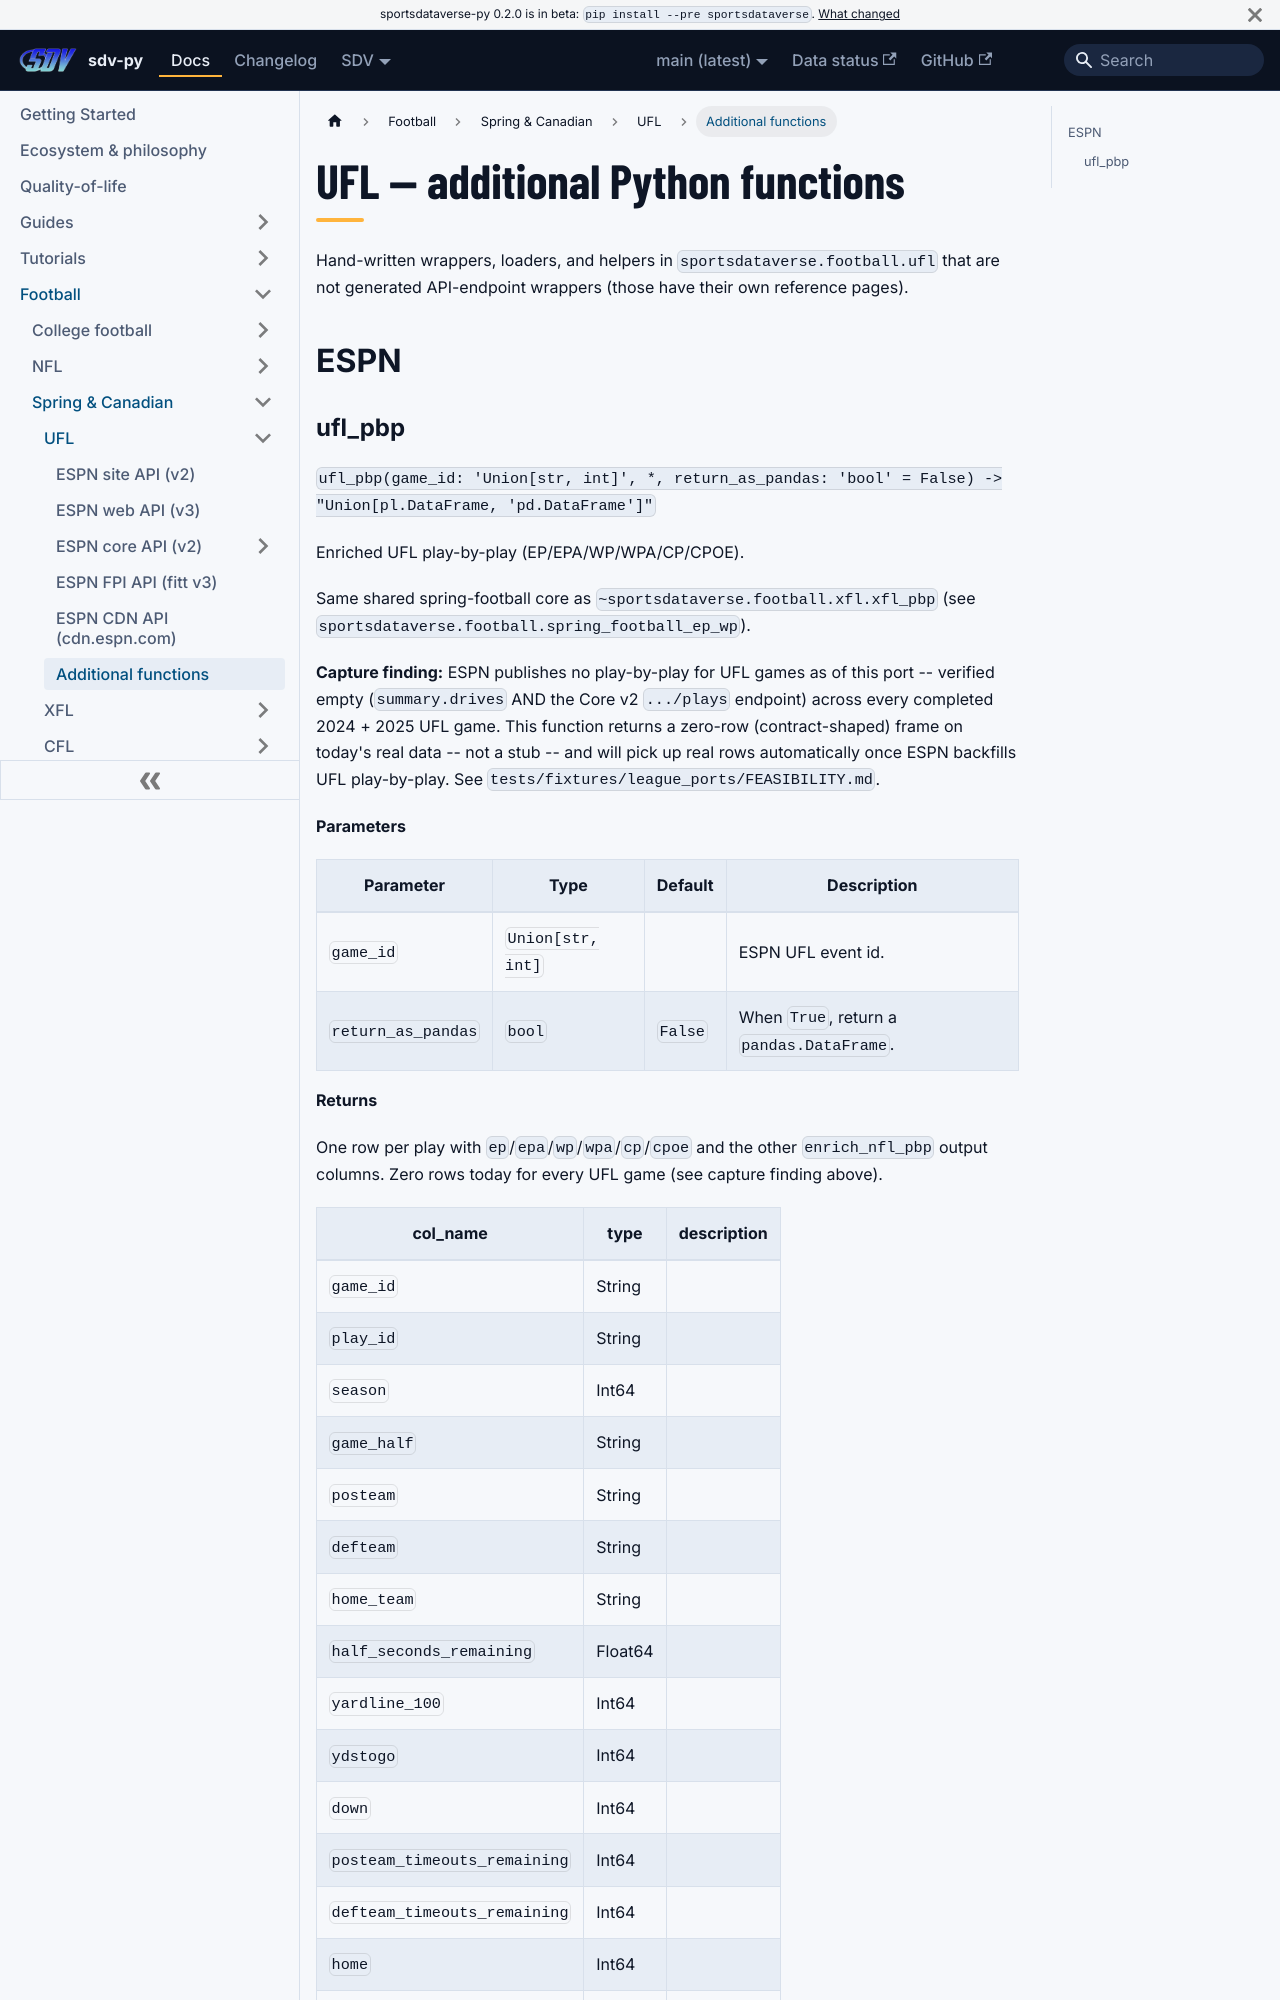

repository: sportsdataverse/sportsdataverse-py · page: docs/ufl/reference/additional/index.html · generator: docusaurus

---
title: UFL — additional Python functions
sidebar_label: Additional functions
description: "UFL — additional Python functions — additional functions in sdv-py, the SportsDataverse Python package."
sidebar_position: 50
---
# UFL — additional Python functions

Hand-written wrappers, loaders, and helpers in `sportsdataverse.football.ufl` that are not
generated API-endpoint wrappers (those have their own reference pages).

## ESPN
